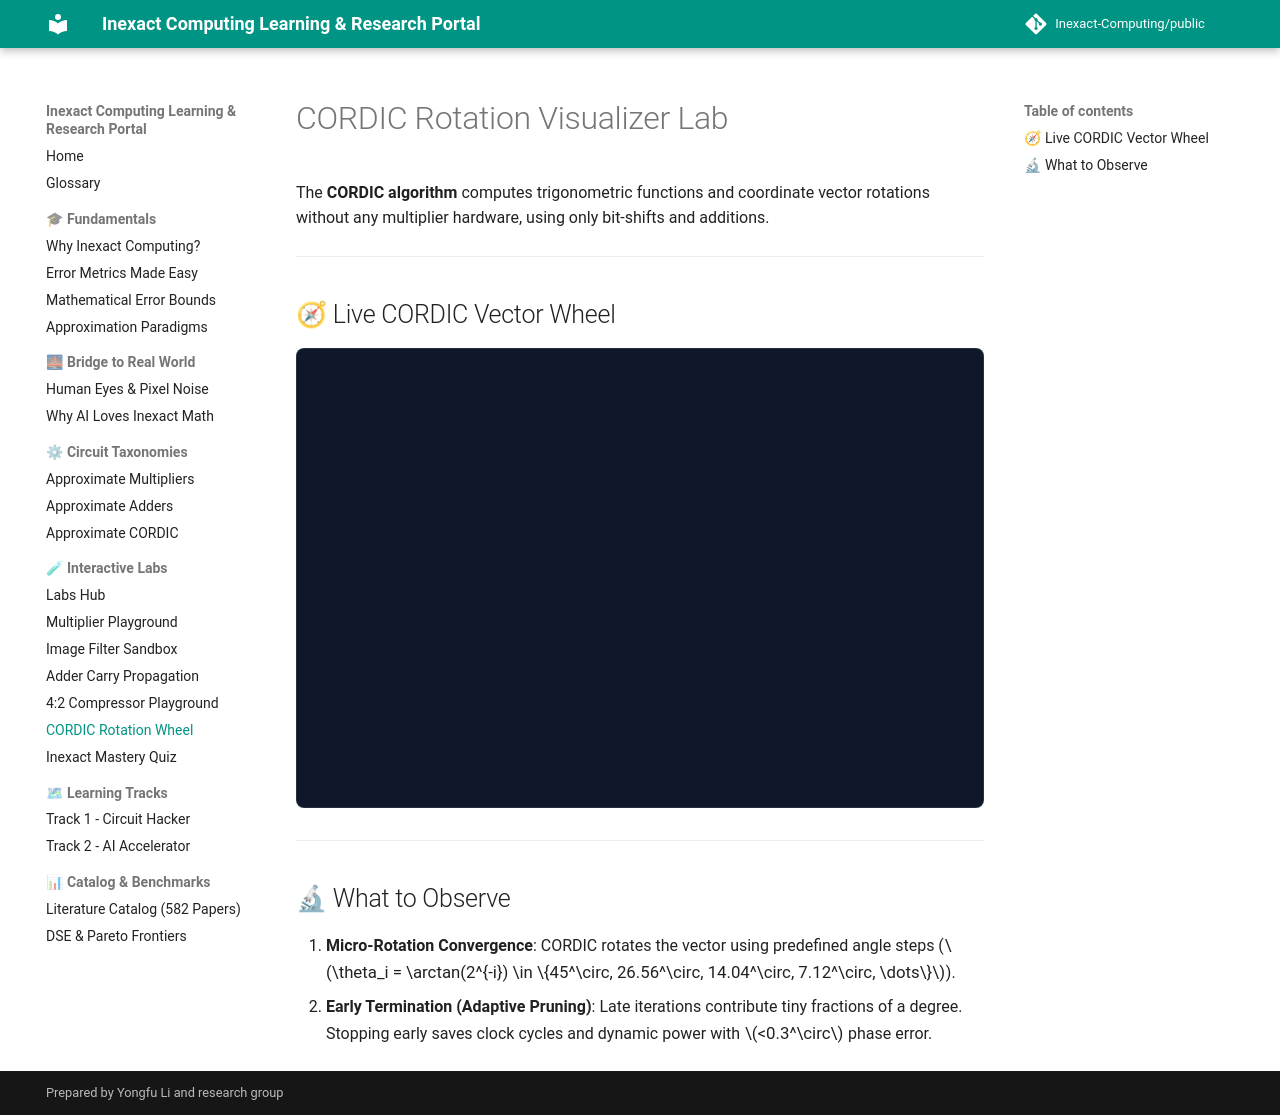

repository: Inexact-Computing/public · page: labs/cordic-rotation-visualizer/index.html · generator: mkdocs

# CORDIC Rotation Visualizer Lab

The **CORDIC algorithm** computes trigonometric functions and coordinate vector rotations without any multiplier hardware, using only bit-shifts and additions.

---

## 🧭 Live CORDIC Vector Wheel

<iframe
  src="../cordic-rotation-visualizer.html"
  title="CORDIC Angle Rotation Visualizer"
  style="width:100%; height:460px; border:1px solid rgba(255,255,255,0.1); border-radius:8px; background:#0f172a;"
  loading="lazy"
></iframe>

---

## 🔬 What to Observe

1. **Micro-Rotation Convergence**: CORDIC rotates the vector using predefined angle steps ($\theta_i = \arctan(2^{-i}) \in \{45^\circ, 26.56^\circ, 14.04^\circ, 7.12^\circ, \dots\}$).
2. **Early Termination (Adaptive Pruning)**: Late iterations contribute tiny fractions of a degree. Stopping early saves clock cycles and dynamic power with $<0.3^\circ$ phase error.
